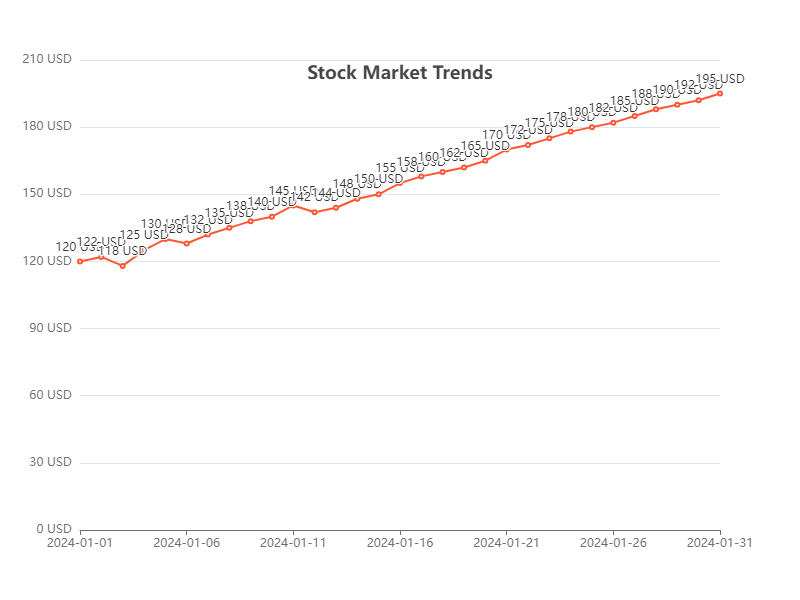

Source data for this figure (header and first rows):
Date, Stock Price
2024-01-01, 120
2024-01-02, 122
2024-01-03, 118
2024-01-04, 125
2024-01-05, 130
2024-01-06, 128
2024-01-07, 132
2024-01-08, 135
2024-01-09, 138
2024-01-10, 140
2024-01-11, 145
2024-01-12, 142
2024-01-13, 144
2024-01-14, 148
2024-01-15, 150
2024-01-16, 155
2024-01-17, 158
2024-01-18, 160
2024-01-19, 162
2024-01-20, 165
2024-01-21, 170
2024-01-22, 172
2024-01-23, 175
2024-01-24, 178
2024-01-25, 180
2024-01-26, 182
2024-01-27, 185
2024-01-28, 188
2024-01-29, 190
2024-01-30, 192
2024-01-31, 195
